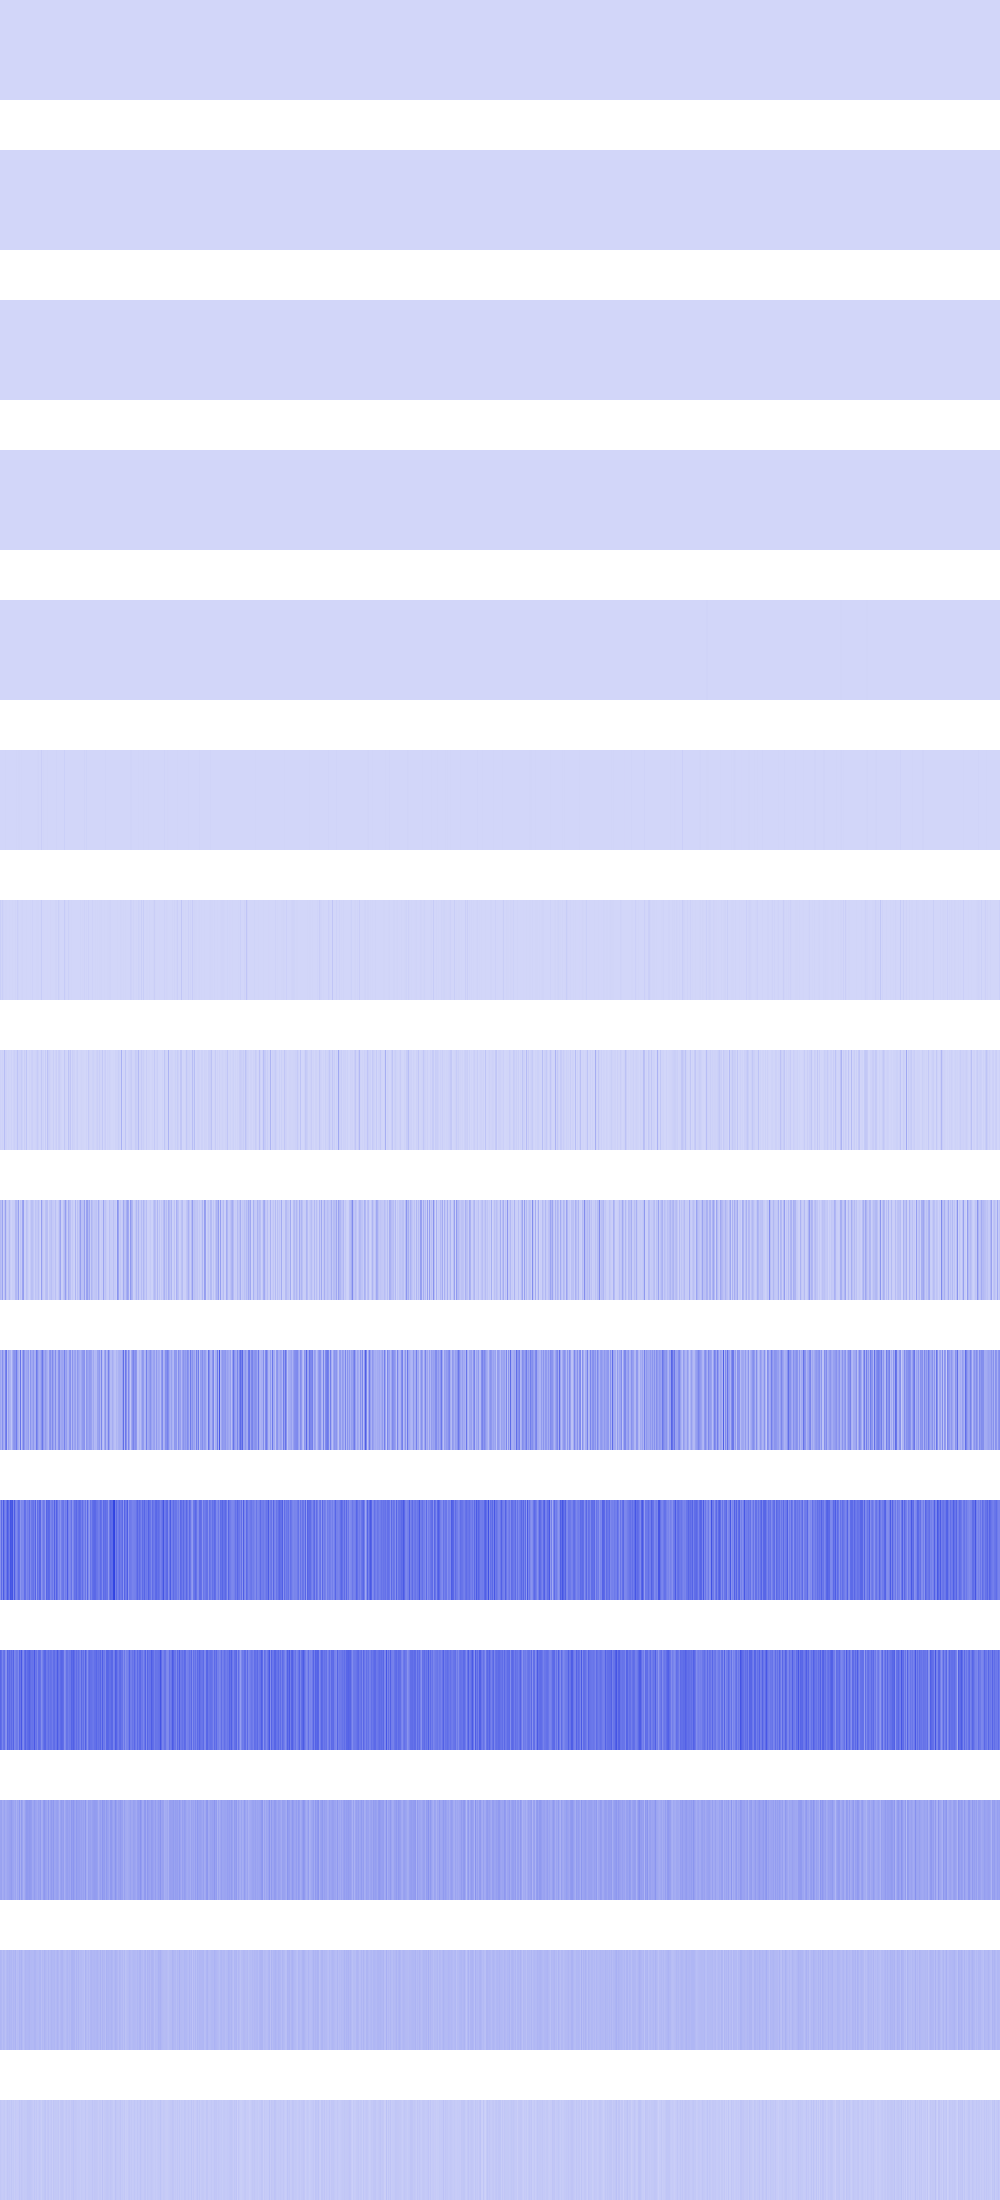

The table this chart was drawn from, first rows:
2704, 2704, 2704, 2704, 2704, 2704, 2704, 2704, 2704, 2704, 2704, 2704, 2704, 2704, 2704, 2704, 2704, 2704, 2704, 2704, 2704, 2704, 2704, 2704
1296, 1296, 1296, 1296, 1296, 1296, 1296, 1296, 1296, 1296, 1296, 1296, 1296, 1296, 1296, 1296, 2704, 2704, 2704, 2704, 2704, 2704, 2704, 2704
0, 0, 0, 0, 0, 0, 0, 0, 18496, 18496, 18496, 18496, 18496, 18496, 18496, 18496, 0, 0, 0, 0, 0, 0, 0, 0
173056, 173056, 173056, 173056, 25600, 25600, 25600, 25600, 43264, 43264, 43264, 43264, 4096, 4096, 4096, 4096, 230400, 230400, 230400, 230400, 0, 0, 0, 0
36864, 36864, 65536, 65536, 65536, 65536, 65536, 65536, 4096, 4096, 173056, 173056, 173056, 173056, 295936, 295936, 4096, 4096, 4096, 4096, 82944, 82944, 25600, 25600
36864, 1478656, 1478656, 4096, 4096, 3936256, 1327104, 147456, 589824, 1982464, 0, 692224, 0, 692224, 331776, 1638400, 3936256, 495616, 3211264, 2768896, 495616, 3211264, 65536, 200704
22224896, 3448832, 21274624, 6201344, 40960, 4038656, 2768896, 1064960, 1064960, 3751936, 294912, 1384448, 2686976, 1417216, 106496, 6717440, 794624, 20848640, 7880704, 1589248, 991232, 3948544, 5668864, 1220608
11354112, 5619712, 12271616, 5423104, 70074368, 14893056, 15171584, 3047424, 10452992, 5537792, 4161536, 15024128, 1769472, 11255808, 20660224, 10387456, 14729216, 54312960, 14581760, 14254080, 15286272, 31883264, 16613376, 966656
84574208, 64258048, 153911296, 25460736, 58294272, 155549696, 46137344, 24182784, 39911424, 80150528, 28704768, 12091392, 28180480, 27230208, 28540928, 87359488, 88506368, 65241088, 157810688, 17563648, 56786944, 34078720, 146538496, 165969920
142147584, 108068864, 208076800, 131006464, 104660992, 239796224, 282198016, 67239936, 153616384, 112721920, 106037248, 53936128, 127533056, 183566336, 195231744, 186908672, 263520256, 156041216, 117047296, 82313216, 290652160, 67239936, 157155328, 248053760
200146944, 312868864, 220332032, 363462656, 270925824, 232128512, 282591232, 361758720, 313786368, 261357568, 379584512, 361103360, 380633088, 232652800, 358219776, 244842496, 219545600, 256245760, 311427072, 296484864, 188612608, 232783872, 226492416, 227672064
328466432, 299106304, 235667456, 284426240, 296484864, 207880192, 196083712, 331874304, 286785536, 316669952, 275775488, 312213504, 270532608, 337379328, 227803136, 246939648, 270270464, 266076160, 222298112, 327155712, 280231936, 371195904, 248512512, 216268800
147324928, 153616384, 119013376, 132644864, 150470656, 124256256, 130023424, 143654912, 143654912, 153092096, 157286400, 173539328, 148897792, 144179200, 130547712, 147849216, 110624768, 144179200, 130023424, 180355072, 115867648, 174063616, 146800640, 109576192
93323264, 89128960, 70254592, 89128960, 82837504, 63963136, 83886080, 94371840, 85983232, 96468992, 88080384, 95420416, 79691776, 95420416, 84934656, 102760448, 70254592, 78643200, 75497472, 100663296, 89128960, 104857600, 83886080, 68157440
44040192, 35651584, 31457280, 35651584, 39845888, 27262976, 33554432, 46137344, 37748736, 41943040, 33554432, 48234496, 33554432, 39845888, 27262976, 37748736, 31457280, 31457280, 33554432, 50331648, 35651584, 50331648, 41943040, 35651584
